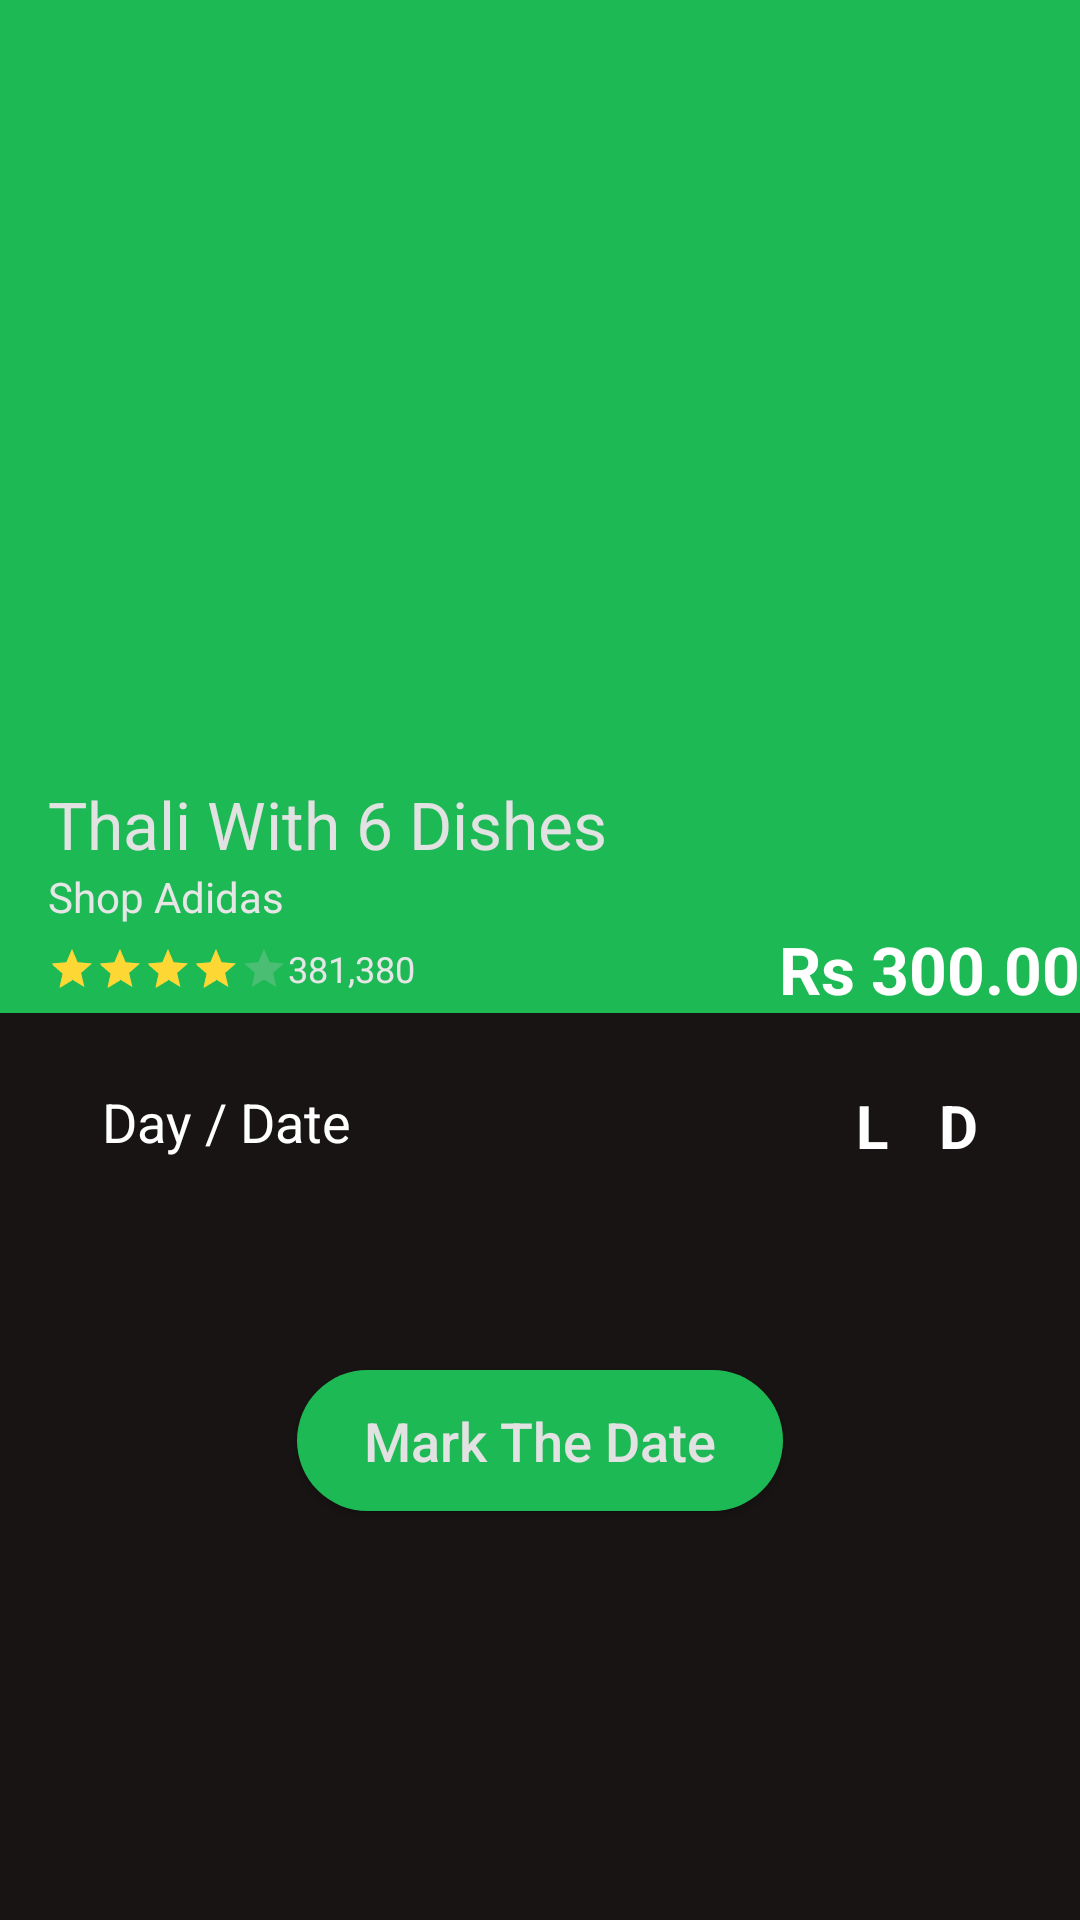

The Android layout XML behind this screen, and the referenced resources:
<!-- AndroidManifest.xml: application theme AppTheme -->
<!-- res/layout/activity_subscription_two_day.xml -->
<?xml version="1.0" encoding="utf-8"?>
<androidx.coordinatorlayout.widget.CoordinatorLayout xmlns:android="http://schemas.android.com/apk/res/android"
    xmlns:app="http://schemas.android.com/apk/res-auto"
    xmlns:tools="http://schemas.android.com/tools"
    android:id="@+id/parent_view"
    android:layout_width="match_parent"
    tools:context=".subscriptionTwoDay"
    android:layout_height="match_parent"
    android:background="@color/black_spotify">

    <com.google.android.material.appbar.AppBarLayout
        android:id="@+id/app_bar_layout"
        android:layout_width="match_parent"
        android:layout_height="260dp"
        android:theme="@style/ThemeOverlay.AppCompat.Dark.ActionBar">

        <com.google.android.material.appbar.CollapsingToolbarLayout
            android:id="@+id/collapsing_toolbar"
            android:layout_width="match_parent"
            android:layout_height="match_parent"
            app:contentScrim="?attr/colorPrimary"
            app:expandedTitleTextAppearance="@style/TextAppearance.AppCompat.Headline"
            app:layout_scrollFlags="scroll|exitUntilCollapsed"
            app:titleEnabled="false">

            <ImageView
                android:id="@+id/image"
                android:layout_width="match_parent"
                android:layout_height="match_parent"
                android:scaleType="centerCrop"
                android:src="@drawable/food_main"
                app:layout_collapseMode="parallax"
                />

        </com.google.android.material.appbar.CollapsingToolbarLayout>

    </com.google.android.material.appbar.AppBarLayout>

    <LinearLayout
        android:layout_width="match_parent"
        android:layout_height="match_parent"
        android:orientation="vertical"
        app:layout_behavior="@string/appbar_scrolling_view_behavior">

        <androidx.appcompat.widget.Toolbar
            android:id="@+id/toolbar"
            android:layout_width="match_parent"
            android:layout_height="wrap_content"
            android:layout_gravity="bottom"
            android:background="@color/green_spotify"
            app:contentInsetStartWithNavigation="0dp"
            app:layout_collapseMode="pin"
            app:popupTheme="@style/ThemeOverlay.AppCompat.Light">

            <LinearLayout
                android:layout_width="match_parent"
                android:layout_height="wrap_content"
                android:layout_marginTop="@dimen/spacing_large"
                android:layout_marginEnd="@dimen/spacing_large"
                android:layout_marginRight="@dimen/spacing_large"
                android:layout_marginBottom="@dimen/spacing_large"
                android:orientation="vertical">

                <TextView
                    android:layout_width="wrap_content"
                    android:layout_height="wrap_content"
                    android:text="Thali With 6 Dishes"
                    android:textAppearance="@style/TextAppearance.AppCompat.Large"
                    android:textColor="@color/white_spotify" />

                <TextView
                    android:layout_width="wrap_content"
                    android:layout_height="wrap_content"
                    android:layout_marginTop="@dimen/spacing_medium"
                    android:text="Shop Adidas"
                    android:textAppearance="@style/TextAppearance.AppCompat.Small"
                    android:textColor="@color/grey_10" />

                <LinearLayout
                    android:layout_width="match_parent"
                    android:layout_height="wrap_content"
                    android:layout_marginTop="@dimen/spacing_large"
                    android:gravity="center_vertical"
                    android:orientation="horizontal">

                    <androidx.appcompat.widget.AppCompatRatingBar
                        style="@style/Yellow.Small.AppCompatRatingBar.White"
                        android:layout_width="wrap_content"
                        android:layout_height="wrap_content"
                        android:clickable="false"
                        android:numStars="5"
                        android:rating="3.5"
                        android:stepSize="1"
                        android:theme="@style/Yellow.Small.AppCompatRatingBar.White" />

                    <TextView
                        android:layout_width="wrap_content"
                        android:layout_height="wrap_content"
                        android:layout_marginStart="@dimen/spacing_medium"
                        android:layout_marginLeft="@dimen/spacing_medium"
                        android:text="381,380"
                        android:textAppearance="@style/TextAppearance.AppCompat.Caption"
                        android:textColor="@color/grey_10" />

                    <View
                        android:layout_width="0dp"
                        android:layout_height="0dp"
                        android:layout_weight="1" />

                    <TextView
                        android:id="@+id/price"
                        android:layout_width="wrap_content"
                        android:layout_height="wrap_content"
                        android:text="Rs 300.00"
                        android:textAppearance="@style/TextAppearance.AppCompat.Large"
                        android:textColor="@android:color/white"
                        android:textStyle="bold" />

                </LinearLayout>

            </LinearLayout>

        </androidx.appcompat.widget.Toolbar>

        <androidx.core.widget.NestedScrollView
            android:id="@+id/nested_scroll_view"
            android:layout_width="match_parent"
            android:layout_height="match_parent"
            android:clipToPadding="false"
            android:scrollbars="none"
            android:scrollingCache="true"
            app:layout_behavior="@string/appbar_scrolling_view_behavior">

            <LinearLayout
                android:layout_width="match_parent"
                android:layout_height="wrap_content"
                android:orientation="vertical">







                <LinearLayout
                    android:id="@+id/lyt_expand_date"
                    android:layout_width="match_parent"
                    android:layout_height="wrap_content"
                    android:orientation="vertical"
                    android:visibility="visible">

                    <RelativeLayout
                        android:layout_width="match_parent"
                        android:padding="24dp"
                        android:layout_height="wrap_content">

                        <TextView
                            android:id="@+id/tvName"
                            android:layout_width="match_parent"
                            android:layout_height="wrap_content"
                            android:layout_alignParentTop="true"
                            android:text="Day / Date"
                            android:layout_marginLeft="10dp"
                            android:textColor="@android:color/white"
                            android:textSize="18sp" />

                        <TextView
                            android:id="@+id/chkSelected1"
                            android:layout_width="wrap_content"
                            android:layout_height="wrap_content"
                            android:layout_alignParentRight="true"
                            android:text="D"
                            android:textColor="@android:color/white"
                            android:textSize="20dp"
                            android:layout_marginRight="10dp"
                            android:textStyle="bold"
                            android:layout_centerVertical="true" />

                        <TextView
                            android:id="@+id/chkSelected"
                            android:layout_width="wrap_content"
                            android:layout_height="wrap_content"
                            android:layout_alignParentRight="true"
                            android:text="L"
                            android:textSize="20dp"
                            android:textColor="@android:color/white"
                            android:textStyle="bold"
                            android:layout_marginRight="40dp"
                            android:layout_centerVertical="true" />
                    </RelativeLayout>

                    <RelativeLayout
                        android:layout_width="match_parent"
                        android:layout_height="wrap_content"
                        android:padding="10dp"
                        android:layout_marginLeft="10dp"
                        android:gravity="center">

                        <androidx.recyclerview.widget.RecyclerView
                            android:id="@+id/my_recycler_view"
                            android:layout_width="match_parent"
                            android:layout_height="wrap_content"
                            android:scrollbars="vertical" />

                    </RelativeLayout>

                </LinearLayout>

                <Button
                    android:id="@+id/btnDateSubmit"
                    android:layout_width="170dp"
                    android:layout_height="55dp"
                    android:layout_gravity="center"
                    android:layout_marginLeft="-4dp"
                    android:layout_marginRight="-4dp"
                    android:background="@drawable/btn_rounded_green_300"
                    android:text="Mark The Date"
                    android:textSize="18dp"
                    android:layout_marginTop="20dp"
                    android:textAllCaps="false"
                    android:textColor="@color/white_spotify" />

            </LinearLayout>

        </androidx.core.widget.NestedScrollView>

    </LinearLayout>

</androidx.coordinatorlayout.widget.CoordinatorLayout>
<!-- resources referenced by this layout -->
<resources>
  <color name="black_spotify">#191414</color>
  <color name="green_spotify">#1db954</color>
  <color name="grey_10">#e6e6e6</color>
  <color name="white_spotify">#e2e2e2</color>
  <!-- drawable btn_rounded_green_300: vector/xml drawable (drawable, 2243 chars, omitted) -->
  <style name="Yellow.Small.AppCompatRatingBar.White" parent="Base.Widget.AppCompat.RatingBar.Small">
          <item name="colorControlNormal">@color/grey_20</item>
          <item name="colorControlActivated">@color/yellow_600</item>
      </style>
  <style name="AppTheme" parent="Theme.AppCompat.Light.NoActionBar">
          
          <item name="colorPrimary">@color/colorPrimary</item>
          <item name="colorPrimaryDark">@color/colorPrimaryDark</item>
          <item name="colorAccent">@color/colorAccent</item>
      </style>
  
      //calender
  <color name="grey_20">#cccccc</color>
  <color name="yellow_600">#FDD835</color>
  <color name="colorPrimary">@color/green_spotify</color>
  <color name="colorPrimaryDark">@color/black_spotify</color>
  <color name="colorAccent">#FF4081</color>
</resources>
